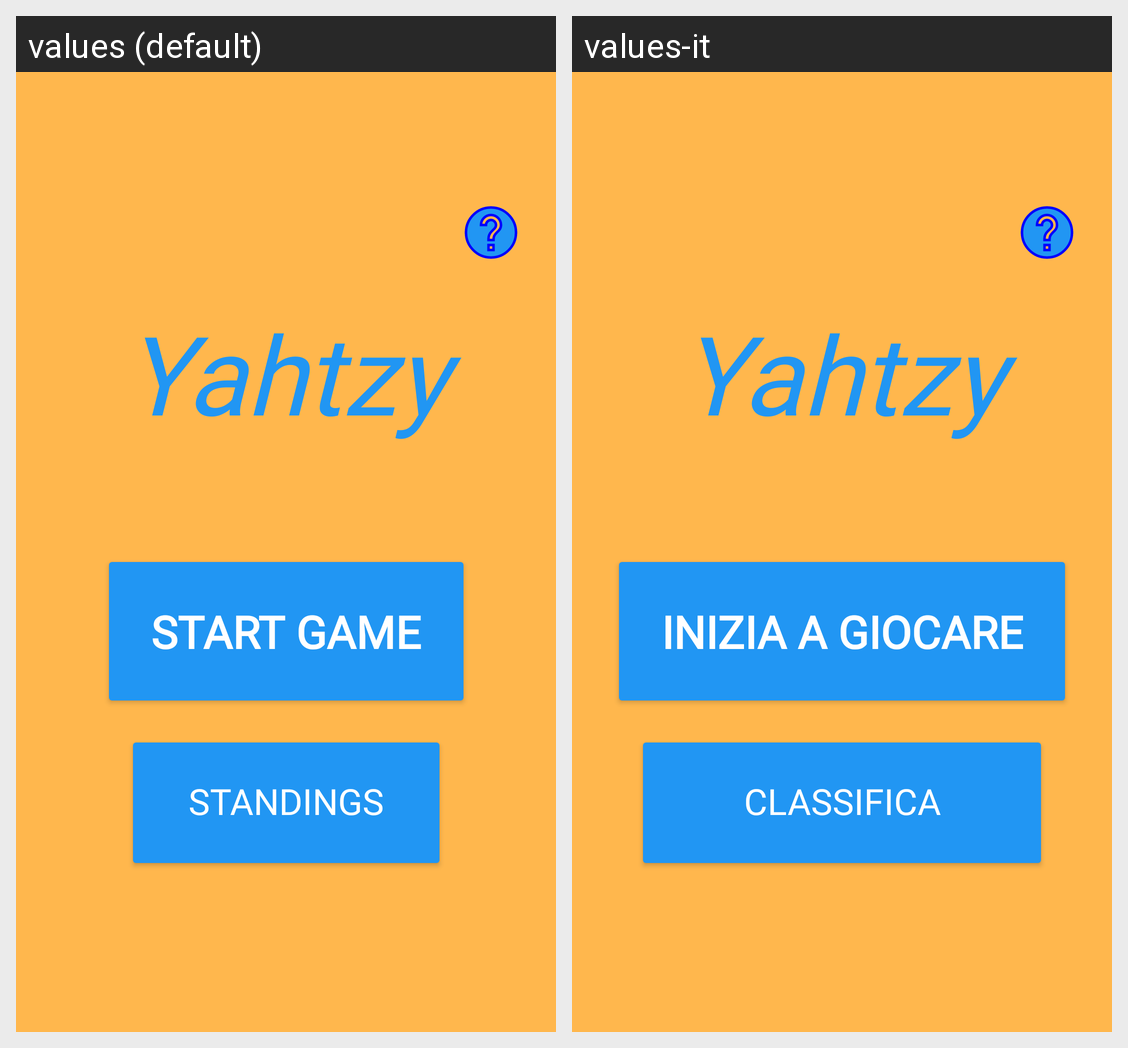

This grid shows one Android layout under two languages. Give, for every string resource on the screen, its name, the default text and each shown locale's text.
Android screen res/layout/activity_main.xml rendered under 2 locales, left to right: values (default), values-it. Device: Nexus 5 (rendered at 1080×1920; each locale shown at half size, 540×960, under a caption strip naming it); theme Theme.AppCompat.NoActionBar.
Strings drawn on this screen, with the default value and each locale's value (text and hints the layout hard-codes, and strings that could not be matched under every locale, appear in the picture but are not listed):

start_game
  values: Start game
  values-it: Inizia a giocare

app_name
  values: Yahtzy
  values-it: Yahtzy

standings
  values: Standings
  values-it: Classifica
